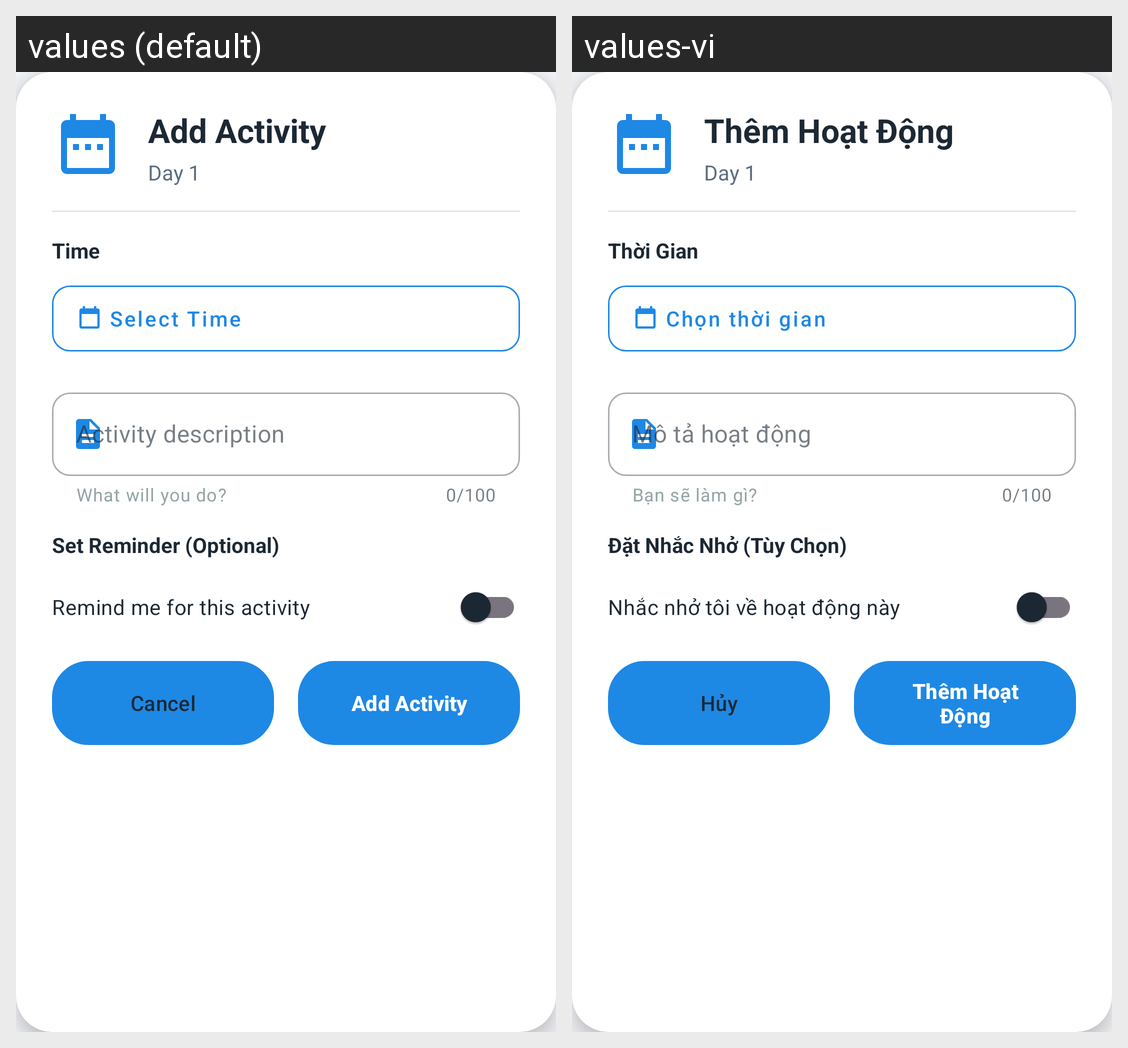

Locale-by-locale string values for the Android screen shown in this grid:
Android screen res/layout/dialog_add_activity.xml rendered under 2 locales, left to right: values (default), values-vi. Device: Nexus 5 (rendered at 1080×1920; each locale shown at half size, 540×960, under a caption strip naming it); theme Theme.MyTravelDiary.
Strings drawn on this screen, with the default value and each locale's value (text and hints the layout hard-codes, and strings that could not be matched under every locale, appear in the picture but are not listed):

dialog_add_activity
  values: Add Activity
  values-vi: Thêm Hoạt Động

label_time
  values: Time
  values-vi: Thời Gian

btn_select_time
  values: Select Time
  values-vi: Chọn thời gian

helper_text_activity
  values: What will you do?
  values-vi: Bạn sẽ làm gì?

hint_activity_description
  values: Activity description
  values-vi: Mô tả hoạt động

label_set_reminder
  values: Set Reminder (Optional)
  values-vi: Đặt Nhắc Nhở (Tùy Chọn)

switch_remind_activity
  values: Remind me for this activity
  values-vi: Nhắc nhở tôi về hoạt động này

btn_cancel
  values: Cancel
  values-vi: Hủy

btn_add_activity_confirm
  values: Add Activity
  values-vi: Thêm Hoạt Động
